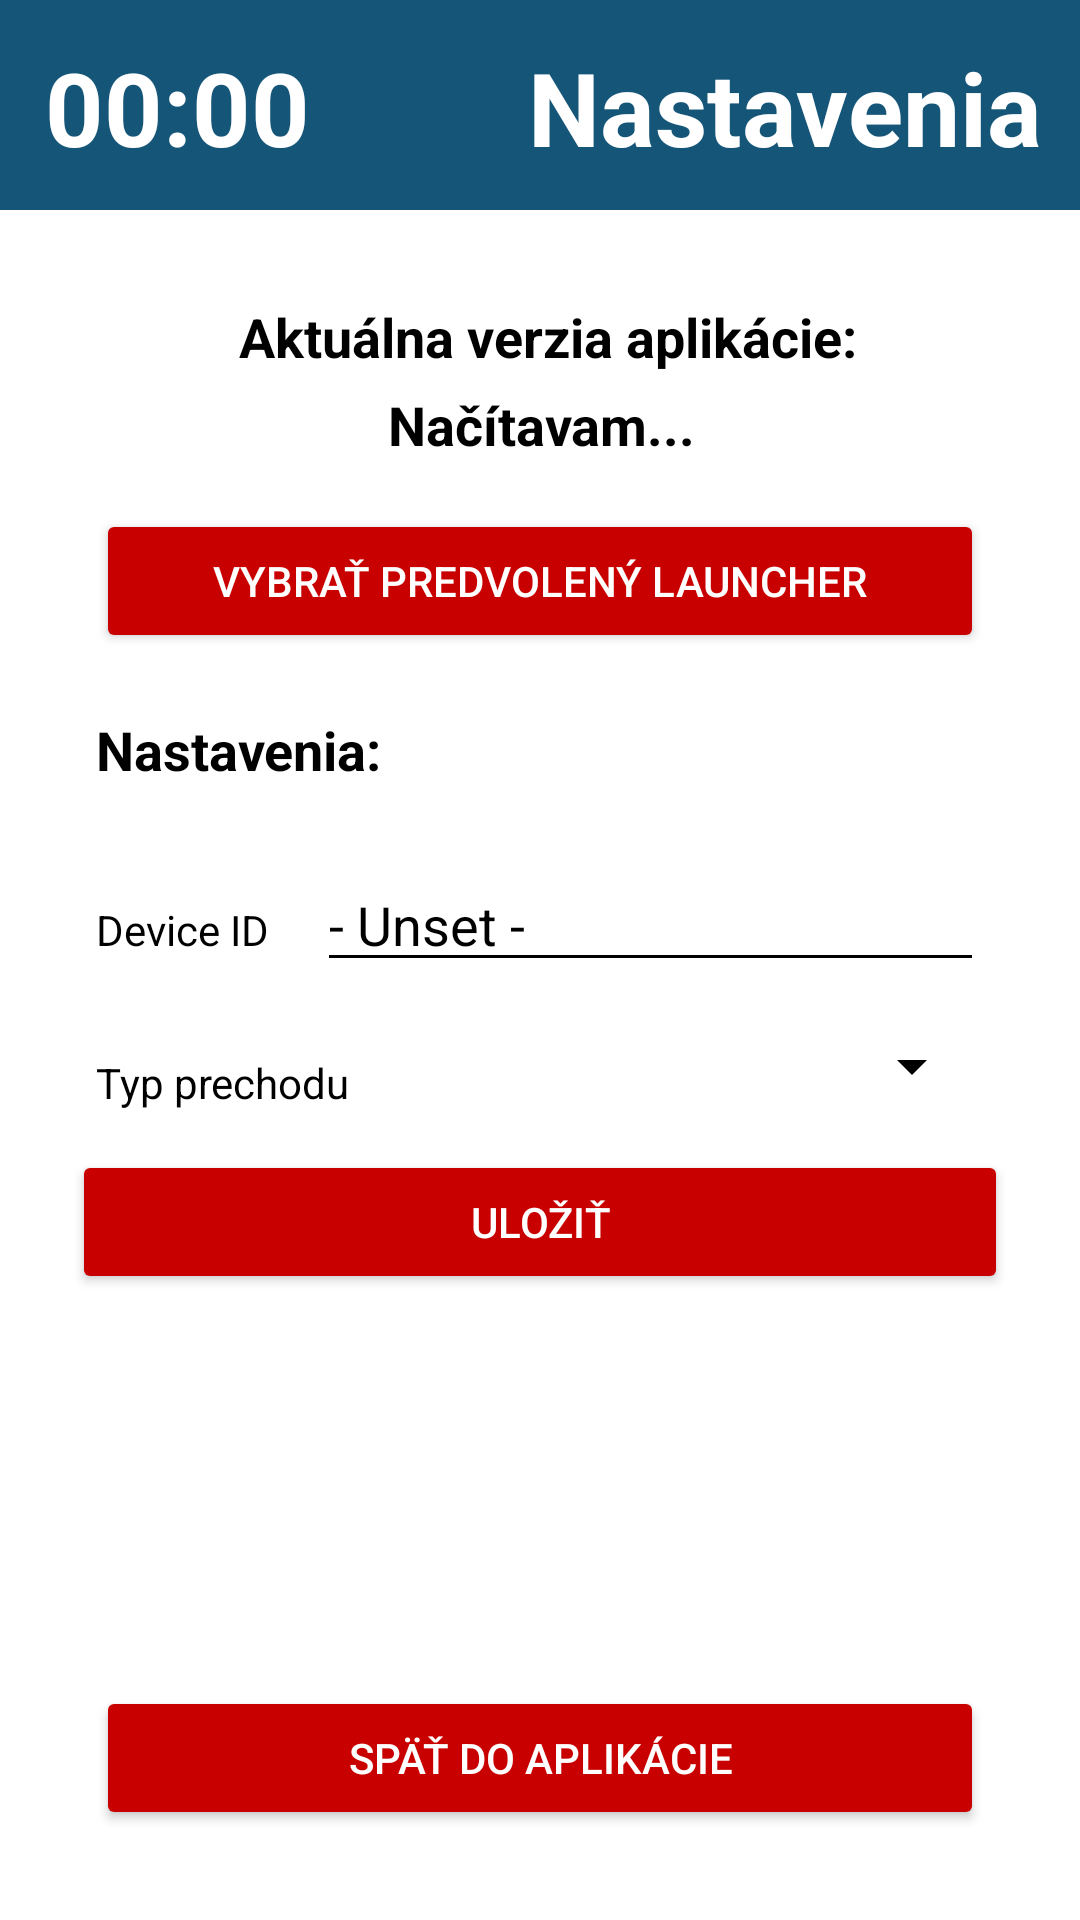

The Android layout XML behind this screen, and the referenced resources:
<!-- AndroidManifest.xml: application theme Theme.Timedata -->
<!-- res/layout/settings_page.xml -->
<?xml version="1.0" encoding="utf-8"?>
<androidx.constraintlayout.widget.ConstraintLayout xmlns:android="http://schemas.android.com/apk/res/android"
    xmlns:app="http://schemas.android.com/apk/res-auto"
    xmlns:tools="http://schemas.android.com/tools"
    android:layout_width="match_parent"
    android:layout_height="match_parent"
    android:background="@android:color/white">

    <TextView
        android:id="@+id/current_version_value"
        android:layout_width="400dp"
        android:layout_height="wrap_content"
        android:layout_marginTop="5dp"
        android:text="Načítavam..."
        android:textAlignment="center"
        android:textSize="18sp"
        android:textStyle="bold"
        android:typeface="sans"
        app:layout_constraintEnd_toEndOf="parent"
        app:layout_constraintStart_toStartOf="parent"
        app:layout_constraintTop_toBottomOf="@+id/textView3" />

    
    <TextView
        android:id="@+id/server_version_value2"
        android:layout_width="0dp"
        android:layout_height="wrap_content"
        android:layout_marginTop="20dp"
        android:layout_marginLeft="32dp"
        android:layout_marginRight="32dp"
        android:text="Nastavenia:"
        android:textAlignment="viewStart"
        android:textSize="18sp"
        android:textStyle="bold"
        app:layout_constraintTop_toBottomOf="@id/select_launcher_button"
        app:layout_constraintStart_toStartOf="parent"
        app:layout_constraintEnd_toEndOf="parent" />

    <Button
        android:id="@+id/spat_do_appky"
        android:layout_width="match_parent"
        android:layout_height="wrap_content"
        android:layout_marginStart="32dp"
        android:layout_marginEnd="32dp"
        android:layout_marginBottom="30dp"
        android:backgroundTint="@color/Red"
        android:text="Späť do aplikácie"
        android:textColor="@color/White"
        app:layout_constraintBottom_toBottomOf="parent"/>

    <Button
        android:id="@+id/select_launcher_button"
        android:layout_width="0dp"
        android:layout_height="wrap_content"
        android:layout_marginStart="32dp"
        android:layout_marginEnd="32dp"
        android:layout_marginTop="16dp"
        android:backgroundTint="@color/Red"
        android:text="Vybrať predvolený launcher"
        android:textColor="@color/White"
        app:layout_constraintEnd_toEndOf="parent"
        app:layout_constraintStart_toStartOf="parent"
        app:layout_constraintTop_toBottomOf="@+id/current_version_value" />


    <Button
        android:id="@+id/save"
        android:layout_width="match_parent"
        android:layout_height="wrap_content"
        android:layout_marginStart="24dp"
        android:layout_marginTop="16dp"
        android:layout_marginEnd="24dp"
        android:backgroundTint="@color/Red"
        android:onClick="saveDeviceId"
        android:text="Uložiť"
        android:textColor="@color/White"
        app:layout_constraintEnd_toEndOf="parent"
        app:layout_constraintStart_toStartOf="parent"
        app:layout_constraintTop_toBottomOf="@+id/spinner" />

    <TextView
        android:id="@+id/textView3"
        android:layout_width="400dp"
        android:layout_height="wrap_content"
        android:layout_marginTop="100dp"
        android:text="Aktuálna verzia aplikácie:"
        android:textAlignment="center"
        android:textSize="18sp"
        android:textStyle="bold"
        android:typeface="sans"
        app:layout_constraintEnd_toEndOf="parent"
        app:layout_constraintHorizontal_bias="0.454"
        app:layout_constraintStart_toStartOf="parent"
        app:layout_constraintTop_toTopOf="@+id/toolbar" />



    <androidx.appcompat.widget.Toolbar
        android:id="@+id/toolbar"
        android:layout_width="0dp"
        android:layout_height="70dp"
        android:background="#145578"
        android:minHeight="60px"
        app:layout_constraintEnd_toEndOf="parent"
        app:layout_constraintStart_toStartOf="parent"
        app:layout_constraintTop_toTopOf="parent" />

    <TextView
        android:id="@+id/showTime"
        android:layout_width="wrap_content"
        android:layout_height="70dp"
        android:layout_weight="1"
        android:paddingLeft="15dp"
        android:paddingTop="13dp"
        android:text="00:00"
        android:textColor="@color/White"
        android:textSize="34sp"
        android:textStyle="bold"
        app:layout_constraintEnd_toEndOf="parent"
        app:layout_constraintHorizontal_bias="0.0"
        app:layout_constraintStart_toStartOf="parent"
        tools:layout_editor_absoluteY="0dp"
        tools:ignore="MissingConstraints" />

    <TextView
        android:id="@+id/nastavenia"
        android:layout_width="wrap_content"
        android:layout_height="wrap_content"
        android:layout_weight="1"
        android:paddingLeft="15dp"
        android:paddingTop="13dp"
        android:text="Nastavenia"
        android:textColor="@color/White"
        android:textSize="34sp"
        android:textStyle="bold"
        app:layout_constraintEnd_toEndOf="parent"
        app:layout_constraintHorizontal_bias="0.928"
        app:layout_constraintStart_toStartOf="parent"
        tools:layout_editor_absoluteY="0dp"
        tools:ignore="MissingConstraints" />

    <EditText
        android:textColor="@android:color/black"
        android:backgroundTint="@android:color/black"

        android:id="@+id/device_id"
        android:layout_width="0dp"
        android:layout_height="wrap_content"
        android:layout_marginStart="16dp"
        android:layout_marginEnd="32dp"
        android:layout_marginTop="24dp"
        android:text="- Unset -"
        android:inputType="text"
        app:layout_constraintTop_toBottomOf="@id/server_version_value2"
        app:layout_constraintStart_toEndOf="@id/device_id_text"
        app:layout_constraintEnd_toEndOf="parent" />

    
    <TextView
        android:id="@+id/device_id_text"
        android:layout_width="wrap_content"
        android:layout_height="wrap_content"
        android:layout_marginStart="32dp"
        android:text="Device ID"
        app:layout_constraintStart_toStartOf="parent"
        app:layout_constraintBaseline_toBaselineOf="@id/device_id" />

    <TextView
        android:id="@+id/device_type_text"
        android:layout_width="wrap_content"
        android:layout_height="wrap_content"
        android:layout_marginStart="32dp"
        android:layout_marginTop="24dp"
        android:text="Typ prechodu"
        app:layout_constraintStart_toStartOf="parent"
        app:layout_constraintTop_toBottomOf="@+id/device_id" />

    <Spinner
        android:id="@+id/spinner"
        android:layout_width="0dp"
        android:layout_height="wrap_content"
        android:layout_marginTop="16dp"
        android:layout_marginEnd="32dp"
        android:paddingTop="10dp"
        android:paddingBottom="10dp"
        app:layout_constraintEnd_toEndOf="parent"
        app:layout_constraintStart_toEndOf="@+id/device_type_text"
        app:layout_constraintTop_toBottomOf="@+id/device_id" />

</androidx.constraintlayout.widget.ConstraintLayout>
<!-- resources referenced by this layout -->
<resources>
  <color name="Red">#FFC90000</color>
  <color name="White">#FFFFFFFF</color>
  <style name="Theme.Timedata" parent="Theme.Material3.DayNight.NoActionBar">
          
          <item name="android:windowBackground">@android:color/white</item>
          <item name="colorSurface">@android:color/white</item>
          <item name="colorOnSurface">@android:color/black</item>
  
          
          <item name="android:textColor">@android:color/black</item>
          <item name="android:textColorHint">@android:color/darker_gray</item>
  
          
          <item name="colorControlNormal">@android:color/black</item>
          <item name="colorControlActivated">@color/Red</item>
      </style>
</resources>
